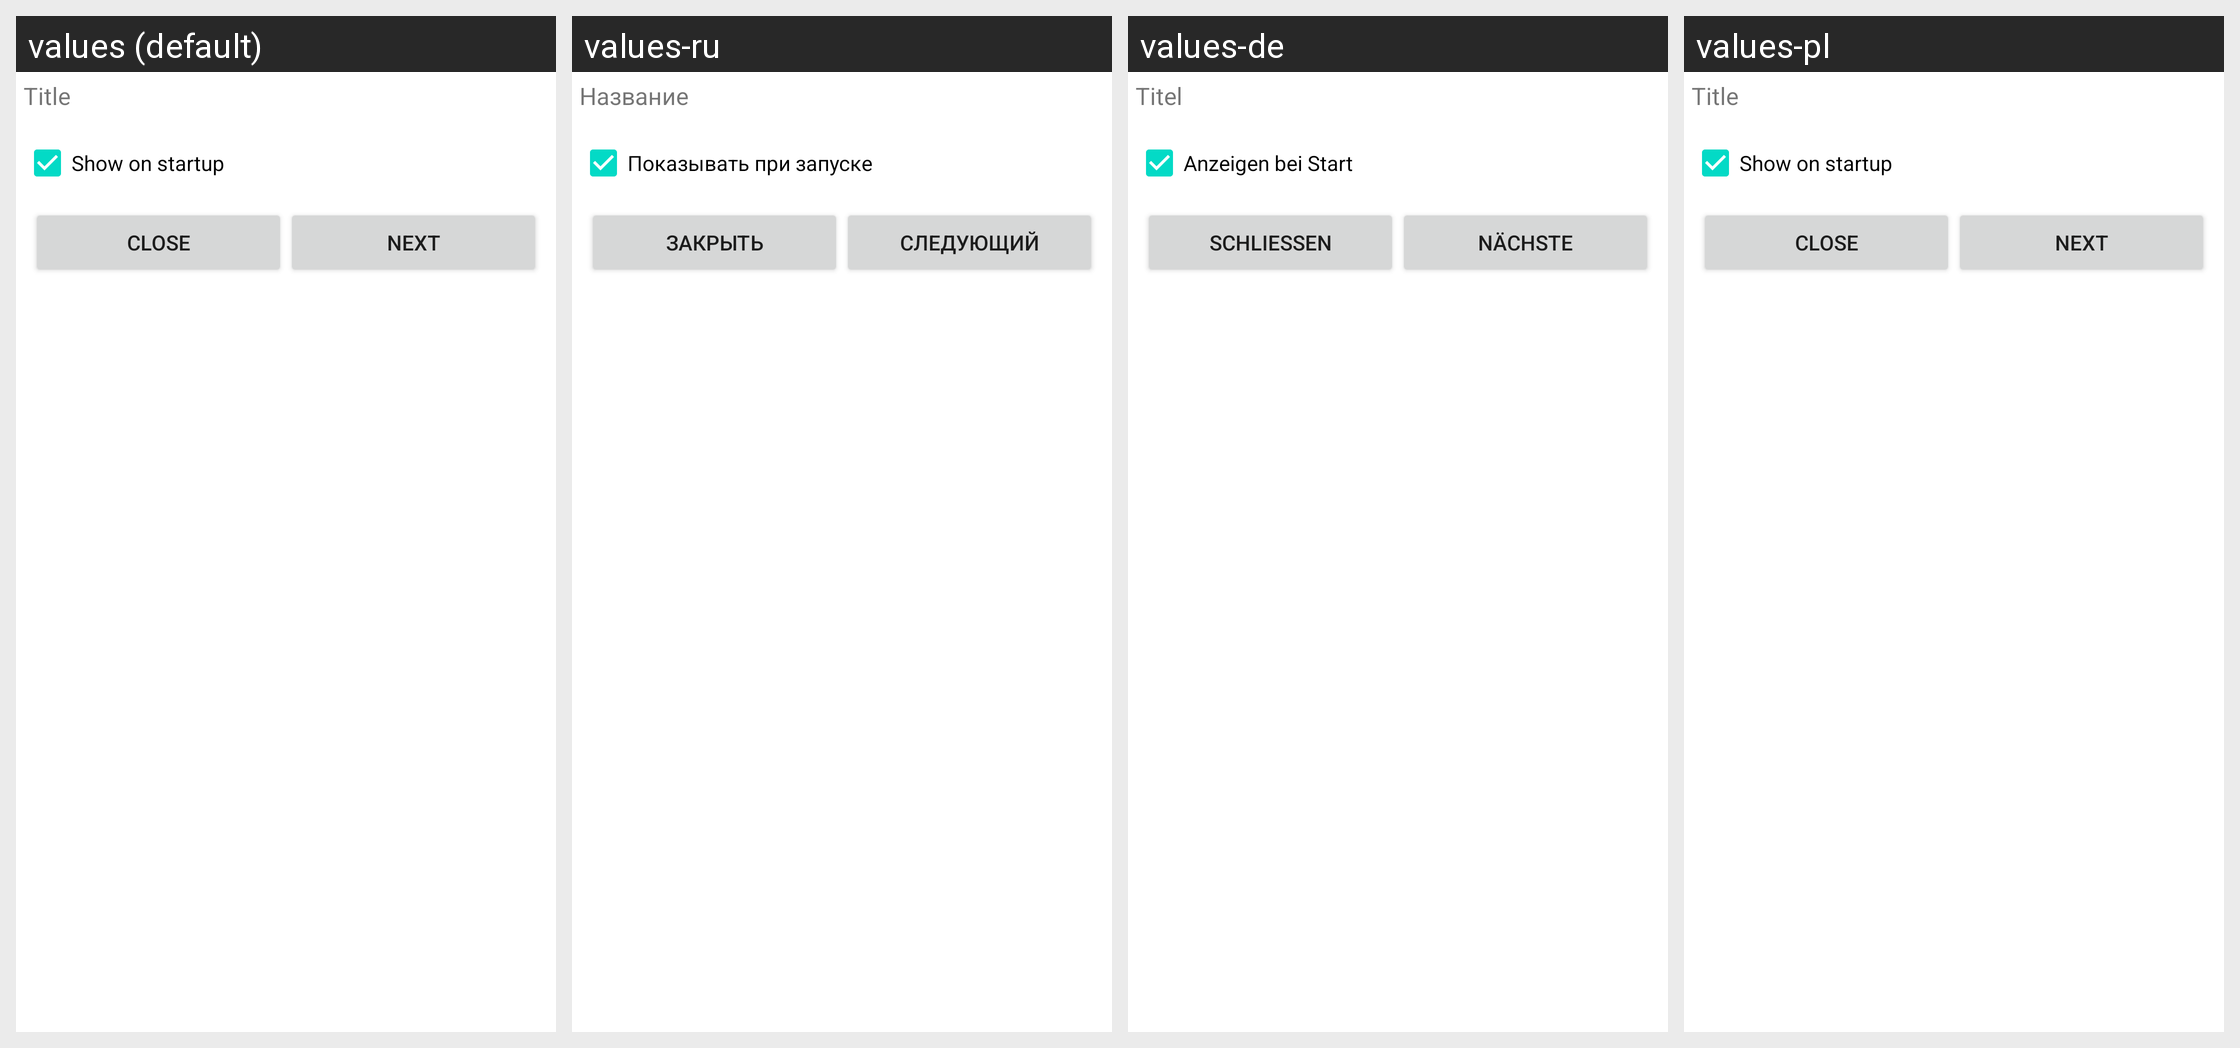

Strings drawn on this Android screen and how each of the app's shown locales translates them:
Android screen res/layout/quick_help_dialog.xml rendered under 4 locales, left to right: values (default), values-ru, values-de, values-pl. Device: Nexus 5 (rendered at 1080×1920; each locale shown at half size, 540×960, under a caption strip naming it); theme Theme.MaterialComponents.DayNight.NoActionBar.
Other locales in the repository, not shown: values-es, values-fr.
Strings drawn on this screen, with the default value and each locale's value (text and hints the layout hard-codes, and strings that could not be matched under every locale, appear in the picture but are not listed):

title
  values: Title
  values-ru: Название
  values-de: Titel
  values-pl: Title

show_on_startup
  values: Show on startup
  values-ru: Показывать при запуске
  values-de: Anzeigen bei Start
  values-pl: Show on startup

close
  values: Close
  values-ru: Закрыть
  values-de: Schließen
  values-pl: Close  [not translated; the default value is used]

next
  values: Next
  values-ru: Следующий
  values-de: Nächste
  values-pl: Next
